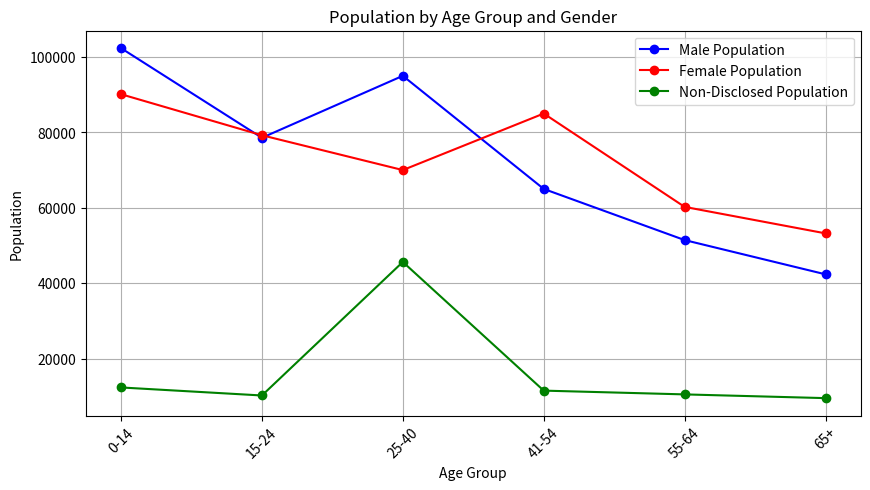
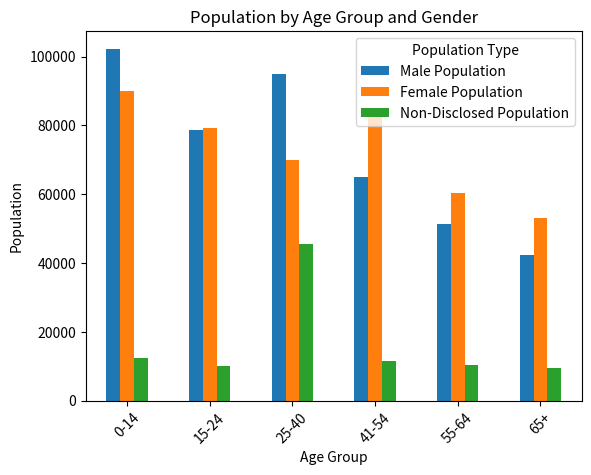
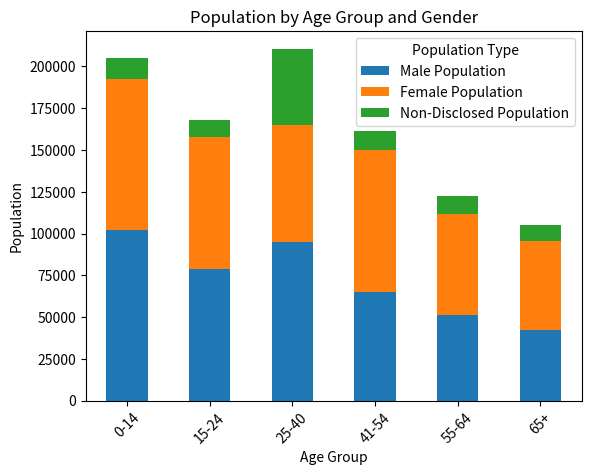
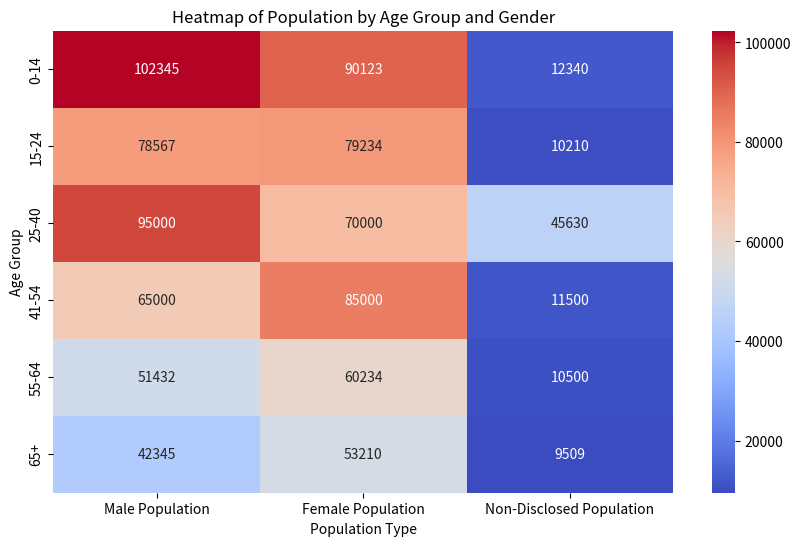
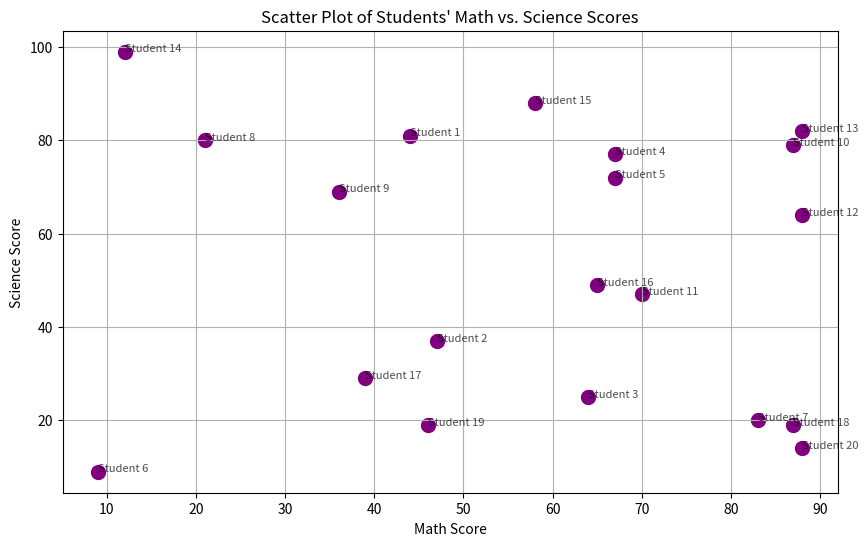
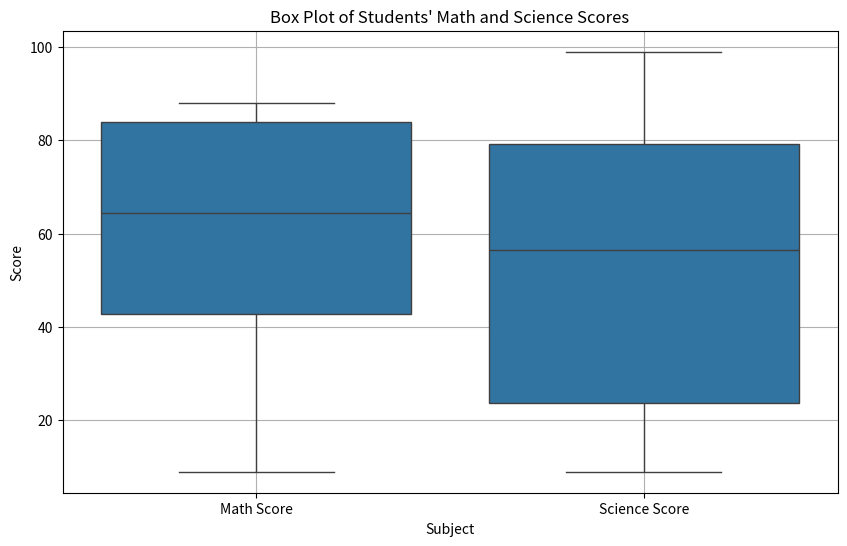

Reproduce these figures in Python, in order.
import pandas as pd
import seaborn as sns
import matplotlib.pyplot as plt
import numpy as np

# Provided dataset with updated Non-Disclosed Population values
data = {
    'Age Group': ['0-14', '15-24', '25-40', '41-54', '55-64', '65+'],
    'Male Population': [102345, 78567, 95000, 65000, 51432, 42345],
    'Female Population': [90123, 79234, 70000, 85000, 60234, 53210],
    'Non-Disclosed Population': [12340, 10210, 45630, 11500, 10500, 9509]  # Updated values
}

# Create a DataFrame
df = pd.DataFrame(data)

# Print the updated DataFrame to verify
print(df)

# Set the index for plotting
df.set_index('Age Group', inplace=True)

# Plotting
plt.figure(figsize=(10, 5))

# Plot for Male Population
plt.plot(df.index, df['Male Population'], marker='o', linestyle='-', color='b', label='Male Population')

# Plot for Female Population
plt.plot(df.index, df['Female Population'], marker='o', linestyle='-', color='r', label='Female Population')

# Plot for Non-Disclosed Population
plt.plot(df.index, df['Non-Disclosed Population'], marker='o', linestyle='-', color='g', label='Non-Disclosed Population')

# Adding titles and labels
plt.title('Population by Age Group and Gender')
plt.xlabel('Age Group')
plt.ylabel('Population')
plt.grid()
plt.xticks(rotation=45) # Enhance readability and presentatio
plt.legend()  # Show legend
plt.show()


# Create a DataFrame
df = pd.DataFrame(data)

# Set the index for plotting
# inplace=True parameter modify the original DataFrame directly, rather than returning a modified copy of it.
df.set_index('Age Group', inplace=True)

# Plotting as a bar plot
plt.figure(figsize=(10, 6))

# Create a bar plot
df.plot(kind='bar')

# Adding titles and labels
plt.title('Population by Age Group and Gender')
plt.xlabel('Age Group')
plt.ylabel('Population')
plt.xticks(rotation=45)
plt.legend(title='Population Type')
plt.show()



# Create a DataFrame
df = pd.DataFrame(data)

# Set the index for plotting
df.set_index('Age Group', inplace=True)

# Plotting as a stacked bar chart
plt.figure(figsize=(10, 6))

# Create stacked bar chart
df[['Male Population', 'Female Population', 'Non-Disclosed Population']].plot(kind='bar', stacked=True)

# Adding titles and labels
plt.title('Population by Age Group and Gender')
plt.xlabel('Age Group')
plt.ylabel('Population')
plt.xticks(rotation=45)
plt.legend(title='Population Type')
plt.show()

# Create a DataFrame
df = pd.DataFrame(data)

# Set the index for the heatmap without modifying the original DataFrame
heatmap_data = df.set_index('Age Group')

# Create a heatmap
plt.figure(figsize=(10, 6))

'''
        https://seaborn.pydata.org/generated/seaborn.heatmap.html
        sns.heatmap() is used to create the heatmap.
        The annot=True parameter displays the correlation values on the heatmap.
        cmap='coolwarm' specifies the color palette.
        cbar=True adds a color bar indicating the scale.
        square=True makes each cell square-shaped for better visualization.
'''
sns.heatmap(heatmap_data, annot=True, fmt="d", cmap="coolwarm", cbar=True)

# Adding titles and labels
plt.title('Heatmap of Population by Age Group and Gender')
plt.xlabel('Population Type')
plt.ylabel('Age Group')
plt.show()



# Creating a new dataset with scores ranging from 0 to 100
np.random.seed(0)  # For reproducibility
data = {
    'Student': [f'Student {i}' for i in range(1, 21)],
    'Math Score': np.random.randint(0, 101, 20),  # Random Math scores between 0 and 100
    'Science Score': np.random.randint(0, 101, 20)  # Random Science scores between 0 and 100
}

# Create a DataFrame
df = pd.DataFrame(data)

# Plotting
plt.figure(figsize=(10, 6))

# Scatter plot - parameter "s" controls the size of the points in the scatter plot.
plt.scatter(df['Math Score'], df['Science Score'], color='purple', s=100)

# Adding titles and labels
plt.title('Scatter Plot of Students\' Math vs. Science Scores')
plt.xlabel('Math Score')
plt.ylabel('Science Score')

# Annotate points with student names
# Add text annotations to specific points on the plot. 
# This can help provide additional context or information about particular data points.
for i in range(len(df)):
    # text=: Specifies the location of the annotation text.
    # xy=(i, j): Specifies the coordinates of the point to annotate.
    # alpha=: controls the transparency of the plotted elements, 0: Fully transparent (invisible), 1: Fully opaque (completely visible).
    plt.annotate(text=df['Student'][i], xy=(df['Math Score'][i], df['Science Score'][i]), fontsize=8, alpha=0.7)

plt.grid()
plt.show()



# Create a DataFrame
df = pd.DataFrame(data)

# Melt the DataFrame to long format for box plotting
df_melted = df.melt(id_vars='Student', value_vars=['Math Score', 'Science Score'], 
                    var_name='Subject', value_name='Score')

# Plotting
plt.figure(figsize=(10, 6))
sns.boxplot(x='Subject', y='Score', data=df_melted)

# Adding titles and labels
plt.title('Box Plot of Students\' Math and Science Scores')
plt.xlabel('Subject')
plt.ylabel('Score')
plt.grid()
plt.show()